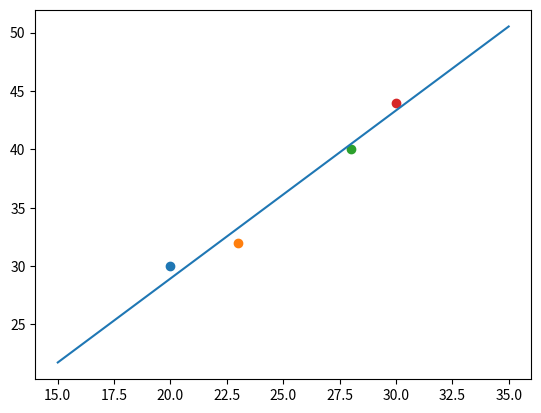

This figure's Python source:
# -*- coding: utf-8 -*-

import numpy as np
import matplotlib.pyplot as plt

'''
テーマ：気温（入力データ）とビールの売上（出力データ）を元に学習をさせ、ある気温の時のビールの売り上げを予想する直線をグラフに表すものです。
'''

'''
以下のinput_dataの値を変更・追加することによって入力データを追加・変更することができます。
例：[20,30]の左のデータは気温を、右のデータはビールの売上（本数）を示しています。

好きな数字を入力して、結果を確認してみましょう。
'''
input_data = np.array([[20,30],[23,32],[28,40],[30,44]])
data_number = input_data.shape[0]


'''
以下のepochsが学習させる回数、alphaが（表現が難しいのですが）一度に学習させる程度の大きさを示しています。
上記のデータを色々変化させた上でコードを実行し、結果があまり良くなかった場合は（それらしい直線を引くことが
できなかった場合は）、epochsの値と、alphaの値を変更させた上で改めて実行してみて下さい。

epochsとalphaについて詳しく知りたい方は、「最急降下法」という講義内容を参考にして下さい。

'''
epochs = 100
alpha = 0.00005


'''
w0とw1は直線を引く際の初期の切片と傾きを示しています。
詳しく知りたい方は、最小二乗の定義の所からの一連の講義内容を参考にして下さい。
'''

# 重み
w0 = 0.1
w1 = 0.1

# 誤差関数
# (w0) + w1x1 - y1)^2
# =w0^2 + w1^2x1^2 + y1^2 + 2w0w1x1 - 2w1x1y1 - 2y1w0

# 偏微分
for t in range(epochs):
    # 傾きの初期化
    dw0 = 0
    dw1 = 0
    for i in range(data_number):
        dw0 = dw0 + 2*w0 + 2*w1*input_data[i,0] - 2*input_data[i,1]
        dw1 = dw1 + input_data[i,0]*(2*w1*input_data[i,0] + 2*w0 - 2*input_data[i,1])

        '''
        誤差関数を下記します（使う場合は上のdw1の式の下に追記して下さい）。入力データを色々と変更させた上で誤差関数の値を確認し、
        学習する度に誤差の値が小さくなっているかを確認してみて下さい。
        error = w1**2 + w1**2*input_data[i,0] + input_data[i,1]**2 - 2*w1*input_data[i,0]*input_data[i,1] - 2*input_data[i,1]*w0
        
        （誤差を確認するには、下のw1の下にprint(error)と入力して下さい。）
        
        誤差関数について詳しく知りたい方は、誤差関数と最小値の求め方、という講義内容を参考にして下さい。
        '''
    
    # 重み
    w0 = w0 - alpha*(dw0)
    w1 = w1 - alpha*(dw1)


# グラフの設定
x = np.linspace(15,35,100)
y = w0 + w1*x

# グラフの描画
plt.plot(x,y)

# データの描画
for u in range(data_number):
    plt.scatter(input_data[u,0], input_data[u,1])
